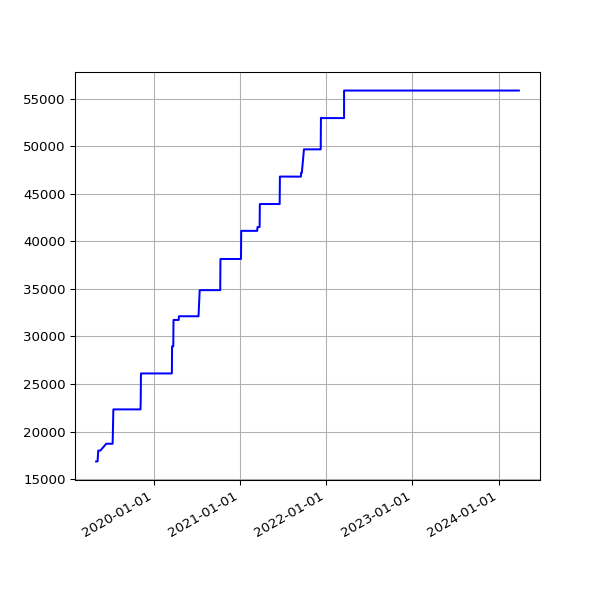

Values plotted in this chart, from the file beside it:
date, value
2019-05-01 07:20:31 +0100, 16870
2019-05-04 07:15:27 +0100, 16870
2019-05-07 07:29:37 +0100, 16870
2019-05-10 07:10:29 +0100, 18015
2019-05-13 07:01:24 +0100, 18015
2019-05-16 07:14:22 +0100, 18015
2019-05-19 06:46:07 +0100, 18015
2019-06-13 07:03:22 +0100, 18733
2019-06-16 06:39:01 +0100, 18733
2019-06-19 06:09:05 +0100, 18733
2019-06-22 06:26:55 +0100, 18733
2019-06-25 06:11:17 +0100, 18733
2019-07-01 06:48:57 +0100, 18733
2019-07-04 07:07:36 +0100, 18733
2019-07-07 06:57:19 +0100, 18733
2019-07-10 06:59:56 +0100, 18733
2019-07-13 07:03:15 +0100, 22340
2019-07-16 06:54:44 +0100, 22340
2019-07-19 07:03:46 +0100, 22340
2019-07-22 07:26:34 +0100, 22340
2019-07-25 07:25:18 +0100, 22340
2019-07-28 08:06:14 +0100, 22340
2019-07-31 06:33:09 +0100, 22340
2019-08-01 07:04:31 +0100, 22340
2019-08-02 06:25:51 +0100, 22340
2019-08-03 06:23:45 +0100, 22340
2019-08-04 07:18:53 +0100, 22340
2019-08-05 06:13:25 +0100, 22340
2019-08-06 06:32:26 +0100, 22340
2019-08-07 06:38:59 +0100, 22340
2019-08-08 07:16:43 +0100, 22340
2019-08-09 06:20:39 +0100, 22340
2019-08-10 06:22:40 +0100, 22340
2019-08-11 07:18:29 +0100, 22340
2019-08-12 06:37:47 +0100, 22340
2019-08-13 08:02:12 +0100, 22340
2019-08-14 07:07:20 +0100, 22340
2019-08-15 06:48:04 +0100, 22340
2019-08-16 07:13:46 +0100, 22340
2019-08-17 06:01:35 +0100, 22340
2019-08-18 06:19:27 +0100, 22340
2019-08-19 07:12:43 +0100, 22340
2019-08-20 06:47:37 +0100, 22340
2019-08-21 06:59:05 +0100, 22340
2019-08-22 06:43:16 +0100, 22340
2019-08-23 06:29:29 +0100, 22340
2019-08-24 07:02:29 +0100, 22340
2019-08-25 07:23:01 +0100, 22340
2019-08-26 06:38:40 +0100, 22340
2019-08-27 06:06:19 +0100, 22340
2019-08-28 06:24:25 +0100, 22340
2019-08-29 06:18:33 +0100, 22340
2019-08-30 06:57:00 +0100, 22340
2019-08-31 07:21:42 +0100, 22340
2019-09-01 06:49:29 +0100, 22340
2019-09-02 07:51:11 +0100, 22340
2019-09-03 07:29:39 +0100, 22340
2019-09-04 06:17:51 +0100, 22340
2019-09-05 06:54:14 +0100, 22340
2019-09-06 07:45:40 +0100, 22340
... 1,447 more rows
